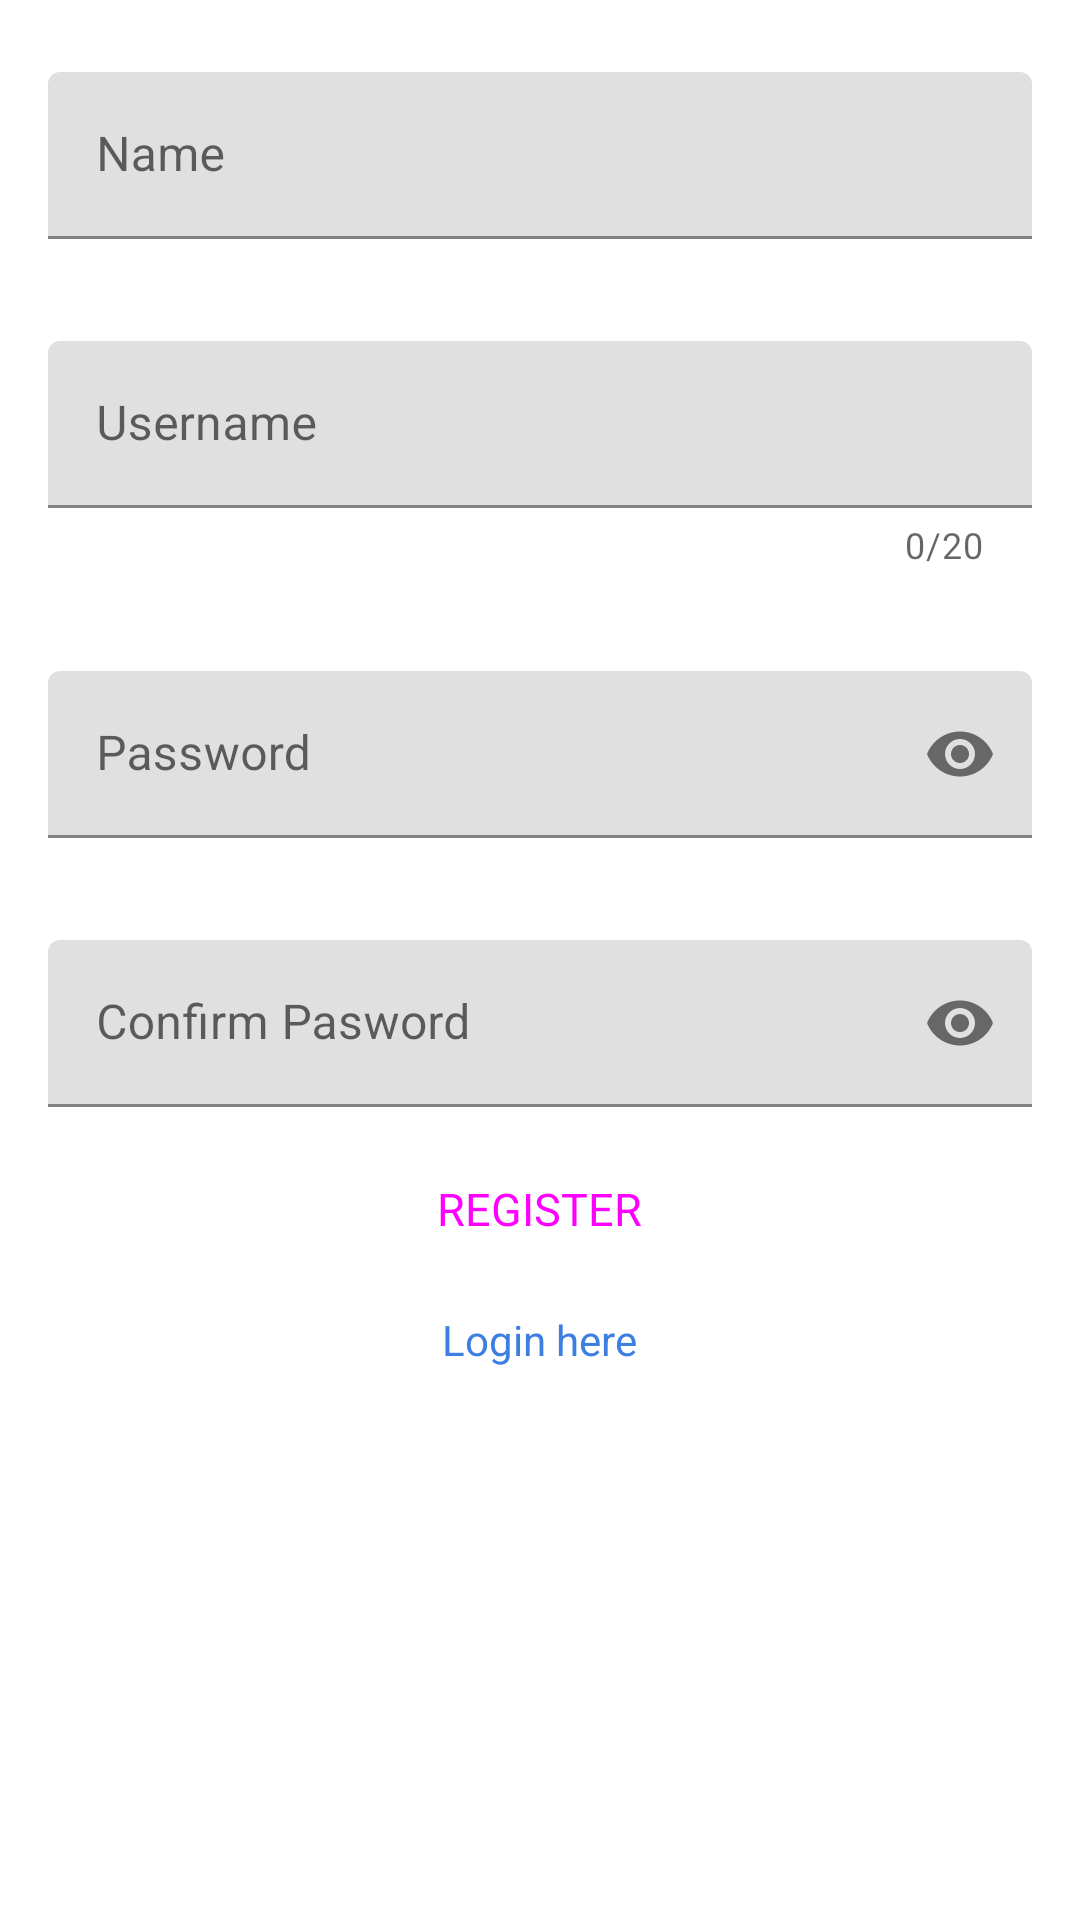

Write the Android layout XML for this screen, with the resource values it uses.
<!-- AndroidManifest.xml: application theme Theme.Binarmaterialdesign -->
<!-- res/layout/regis_layout.xml -->
<?xml version="1.0" encoding="utf-8"?>
<LinearLayout
    xmlns:android="http://schemas.android.com/apk/res/android"
    xmlns:app="http://schemas.android.com/apk/res-auto"
    xmlns:tools="http://schemas.android.com/tools"
    android:layout_width="match_parent"
    android:layout_height="match_parent"
    tools:context=".MainActivity"
    android:orientation="vertical">

    <com.google.android.material.textfield.TextInputLayout
        style="@style/Widget.Material3.TextInputEditText.FilledBox"
        android:id="@+id/textFieldName"
        android:layout_width="match_parent"
        android:layout_height="wrap_content"

        android:hint="@string/name">

        <com.google.android.material.textfield.TextInputEditText
            android:layout_width="match_parent"
            android:layout_height="wrap_content"
            />

    </com.google.android.material.textfield.TextInputLayout>

    <com.google.android.material.textfield.TextInputLayout
        style="@style/Widget.Material3.TextInputEditText.FilledBox"
        android:id="@+id/textFieldUsername"
        android:layout_width="match_parent"
        android:layout_height="wrap_content"
        app:counterEnabled="true"
        app:counterMaxLength="20"
        android:hint="@string/username">

        <com.google.android.material.textfield.TextInputEditText
            android:layout_width="match_parent"
            android:layout_height="wrap_content"
            />

    </com.google.android.material.textfield.TextInputLayout>

    <com.google.android.material.textfield.TextInputLayout
        style="@style/Widget.Material3.TextInputEditText.FilledBox"
        android:id="@+id/textFieldPwd"
        android:layout_width="match_parent"
        android:layout_height="wrap_content"
        app:endIconMode="password_toggle"

        android:hint="@string/password">

        <com.google.android.material.textfield.TextInputEditText
            android:layout_width="match_parent"
            android:layout_height="wrap_content"
            android:inputType="textPassword"
            />

    </com.google.android.material.textfield.TextInputLayout>

    <com.google.android.material.textfield.TextInputLayout
        style="@style/Widget.Material3.TextInputEditText.FilledBox"
        android:id="@+id/textFieldPwdConfirm"
        android:layout_width="match_parent"
        android:layout_height="wrap_content"
        app:endIconMode="password_toggle"

        android:hint="@string/confirm_pasword">

        <com.google.android.material.textfield.TextInputEditText
            android:layout_width="match_parent"
            android:layout_height="wrap_content"
            android:inputType="textPassword"
            />

    </com.google.android.material.textfield.TextInputLayout>

    <Button
        style="@style/Widget.Material3.Button"
        android:id="@+id/filledButton"
        android:layout_width="wrap_content"
        android:layout_height="wrap_content"
        android:text="@string/register"
        android:textSize="15sp"
        android:layout_gravity="center_horizontal"
        />

    <TextView
        android:layout_width="wrap_content"
        android:layout_height="wrap_content"
        android:layout_gravity="center"
        android:layout_marginTop="10dp"
        android:clickable="true"
        android:focusable="true"
        android:text="@string/login_here"
        android:textColor="@color/blue" />

</LinearLayout>
<!-- resources referenced by this layout -->
<resources>
  <color name="blue">#3D7FE1</color>
  <string name="confirm_pasword">Confirm Pasword</string>
  <string name="login_here">Login here</string>
  <string name="name">Name</string>
  <string name="password" translatable="false">Password</string>
  <string name="register" translatable="false">REGISTER</string>
  <string name="username" translatable="false">Username</string>
  <style name="Theme.Binarmaterialdesign" parent="Theme.MaterialComponents.DayNight.DarkActionBar">
          
          <item name="colorPrimary">@color/purple_500</item>
          <item name="colorPrimaryVariant">@color/purple_700</item>
          <item name="colorOnPrimary">@color/white</item>
          
          <item name="colorSecondary">@color/teal_200</item>
          <item name="colorSecondaryVariant">@color/teal_700</item>
          <item name="colorOnSecondary">@color/black</item>
          
          <item name="android:statusBarColor">?attr/colorPrimaryVariant</item>
          
      </style>
  <color name="purple_500">#FF6200EE</color>
  <color name="purple_700">#FF3700B3</color>
  <color name="white">#FFFFFFFF</color>
  <color name="teal_200">#FF03DAC5</color>
  <color name="teal_700">#FF018786</color>
  <color name="black">#FF000000</color>
</resources>
